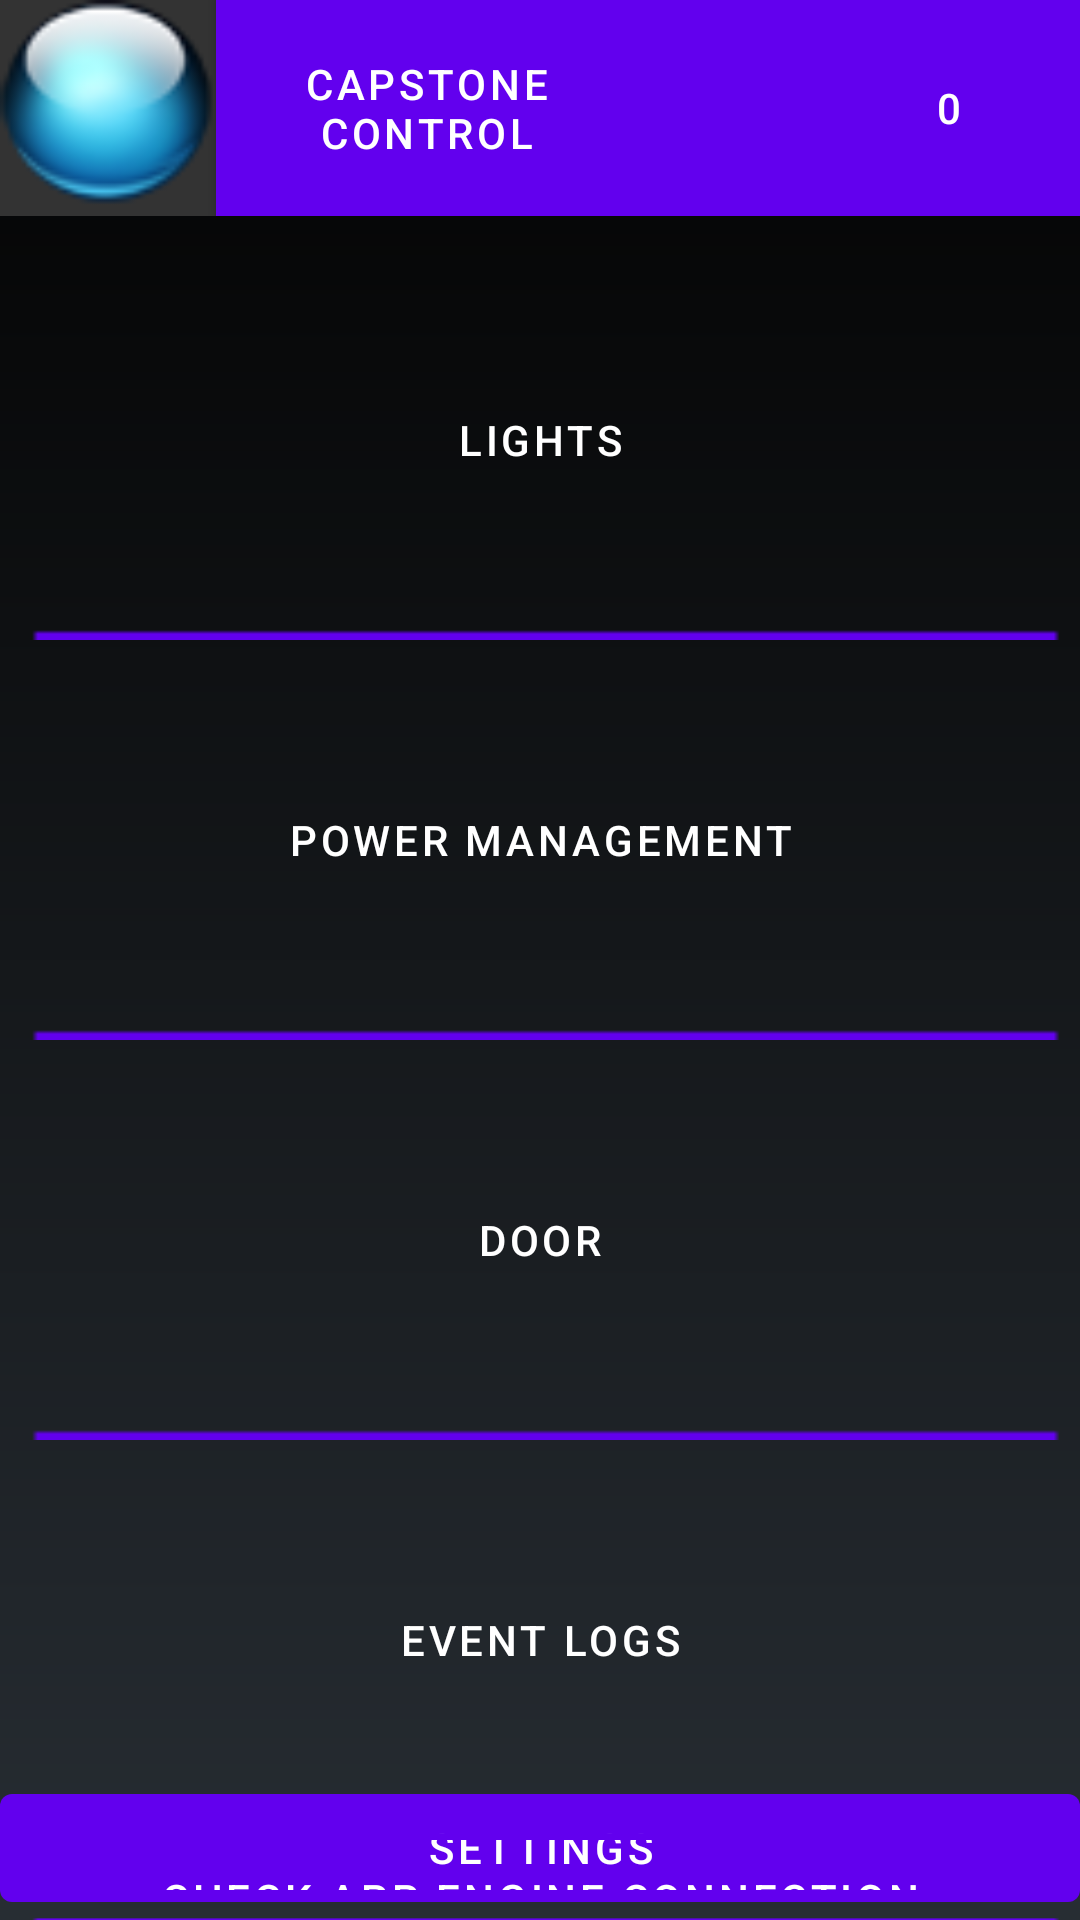

Write the Android layout XML for this screen, with the resource values it uses.
<!-- AndroidManifest.xml: fallback theme Theme.MaterialComponents.DayNight.NoActionBar -->
<!-- res/layout/main.xml -->
<?xml version="1.0" encoding="utf-8"?>

<RelativeLayout xmlns:android="http://schemas.android.com/apk/res/android"
    android:layout_width="fill_parent"
    android:layout_height="fill_parent">

    <include layout="@layout/bar" />

    <Button
        android:id="@+id/lightsButton"
        android:layout_width="match_parent"
        android:layout_height="wrap_content"
        android:layout_marginTop="80dp"
        android:textColor="#ffffff"
        android:background="@drawable/mybutton"
        android:text="Lights" />

    <Button
        android:id="@+id/powerManagementButton"
        android:layout_width="match_parent"
        android:layout_height="wrap_content"
        android:background="@drawable/mybutton"
        android:layout_below="@+id/lightsButton"
        android:textColor="#ffffff"
        android:text="Power Management" />

    <Button
        android:id="@+id/settingsButton"
        android:layout_width="wrap_content"
        android:layout_height="wrap_content"
        android:layout_alignParentBottom="true"
        android:layout_alignParentLeft="true"
        android:layout_alignParentRight="true"
        android:textColor="#ffffff"
        android:text="Settings" />

    <Button
        android:id="@+id/doorButton"
        android:layout_width="match_parent"
        android:layout_height="wrap_content"
        android:layout_alignParentLeft="true"
        android:layout_below="@+id/powerManagementButton"
        android:background="@drawable/mybutton"
        android:textColor="#ffffff"
        android:text="Door" />

    <Button
        android:id="@+id/logButton"
        android:layout_width="match_parent"
        android:layout_height="wrap_content"
        android:layout_alignParentLeft="true"
        android:layout_below="@+id/doorButton"
        android:textColor="#ffffff"
        android:background="@drawable/mybutton"
        android:text="Event Logs" />

    <Button
        android:id="@+id/securityButton"
        android:layout_width="match_parent"
        android:layout_height="wrap_content"
        android:textColor="#ffffff"
        android:layout_alignParentLeft="true"
        android:background="@drawable/mybutton"
        android:layout_below="@+id/logButton"
        android:text="Check App Engine Connection" />

    <TextView
        android:id="@+id/aeMessage"
        android:layout_width="wrap_content"
        android:layout_height="wrap_content"
        android:layout_alignParentLeft="true"
        android:layout_below="@+id/securityButton"
        android:text="aeMessage" />

</RelativeLayout>
<!-- res/layout/bar.xml (included above) -->
<?xml version="1.0" encoding="utf-8"?>

<RelativeLayout xmlns:android="http://schemas.android.com/apk/res/android"
    android:layout_width="fill_parent"
    android:layout_height="fill_parent"
    android:background="@drawable/gradient_background"
>

    <ImageView
        android:id="@+id/barIcon"
        android:layout_width="72dp"
        android:layout_height="72dp"
        android:layout_alignParentLeft="true"
        android:layout_alignParentTop="true"
        android:background="#333333"
        android:src="@drawable/icon48" />

    <Button
        android:id="@+id/alertsButton"
        android:layout_width="wrap_content"
        android:layout_height="72dp"
        android:layout_alignParentRight="true"
        android:layout_alignParentTop="true"
        android:background="@drawable/alert_button"
        android:text="0" />

    <Button
        android:id="@+id/mainBar"
        android:layout_width="wrap_content"
        android:layout_height="72dp"
        android:layout_alignParentTop="true"
        android:layout_toLeftOf="@+id/alertsButton"
        android:layout_toRightOf="@+id/button1"
        android:layout_weight="0.20"
        android:background="#333333"
        android:clickable="true"
        android:text=" " />

    <Button
        android:id="@+id/button1"
        android:layout_width="140dp"
        android:layout_height="72dp"
        android:layout_alignParentTop="true"
        android:layout_toRightOf="@+id/barIcon"
        android:background="#333333"
        android:clickable="false"
        android:textColor ="#ffffff"
        android:text="Capstone Control" />

</RelativeLayout>
<!-- resources referenced by this layout -->
<resources>
  <!-- drawable alert_button: png bitmap (drawable-hdpi, 2920 bytes) -->
  <!-- drawable gradient_background (drawable-ldpi) -->
  <?xml version="1.0" encoding="utf-8"?>
  <shape xmlns:android="http://schemas.android.com/apk/res/android">
      <gradient 
          android:startColor="#ff020202" 
          android:endColor="#ff272D33"
          android:angle="270"
       />
      <corners android:radius="0dp" />
  </shape>
  <!-- drawable icon48: png bitmap (drawable-ldpi, 6706 bytes) -->
  <!-- drawable mybutton (drawable-hdpi) -->
  <?xml version="1.0" encoding="utf-8"?>
  <selector xmlns:android="http://schemas.android.com/apk/res/android">
      <item android:drawable="@drawable/buttonpushed"
            android:state_pressed="true" />
      <item android:drawable="@drawable/buttonpushed"
            android:state_focused="true" />
      <item android:drawable="@drawable/button" />
  </selector>
  <!-- drawable buttonpushed: png bitmap (drawable-mdpi, 3055 bytes) -->
  <!-- drawable button: png bitmap (drawable-ldpi, 3015 bytes) -->
</resources>
